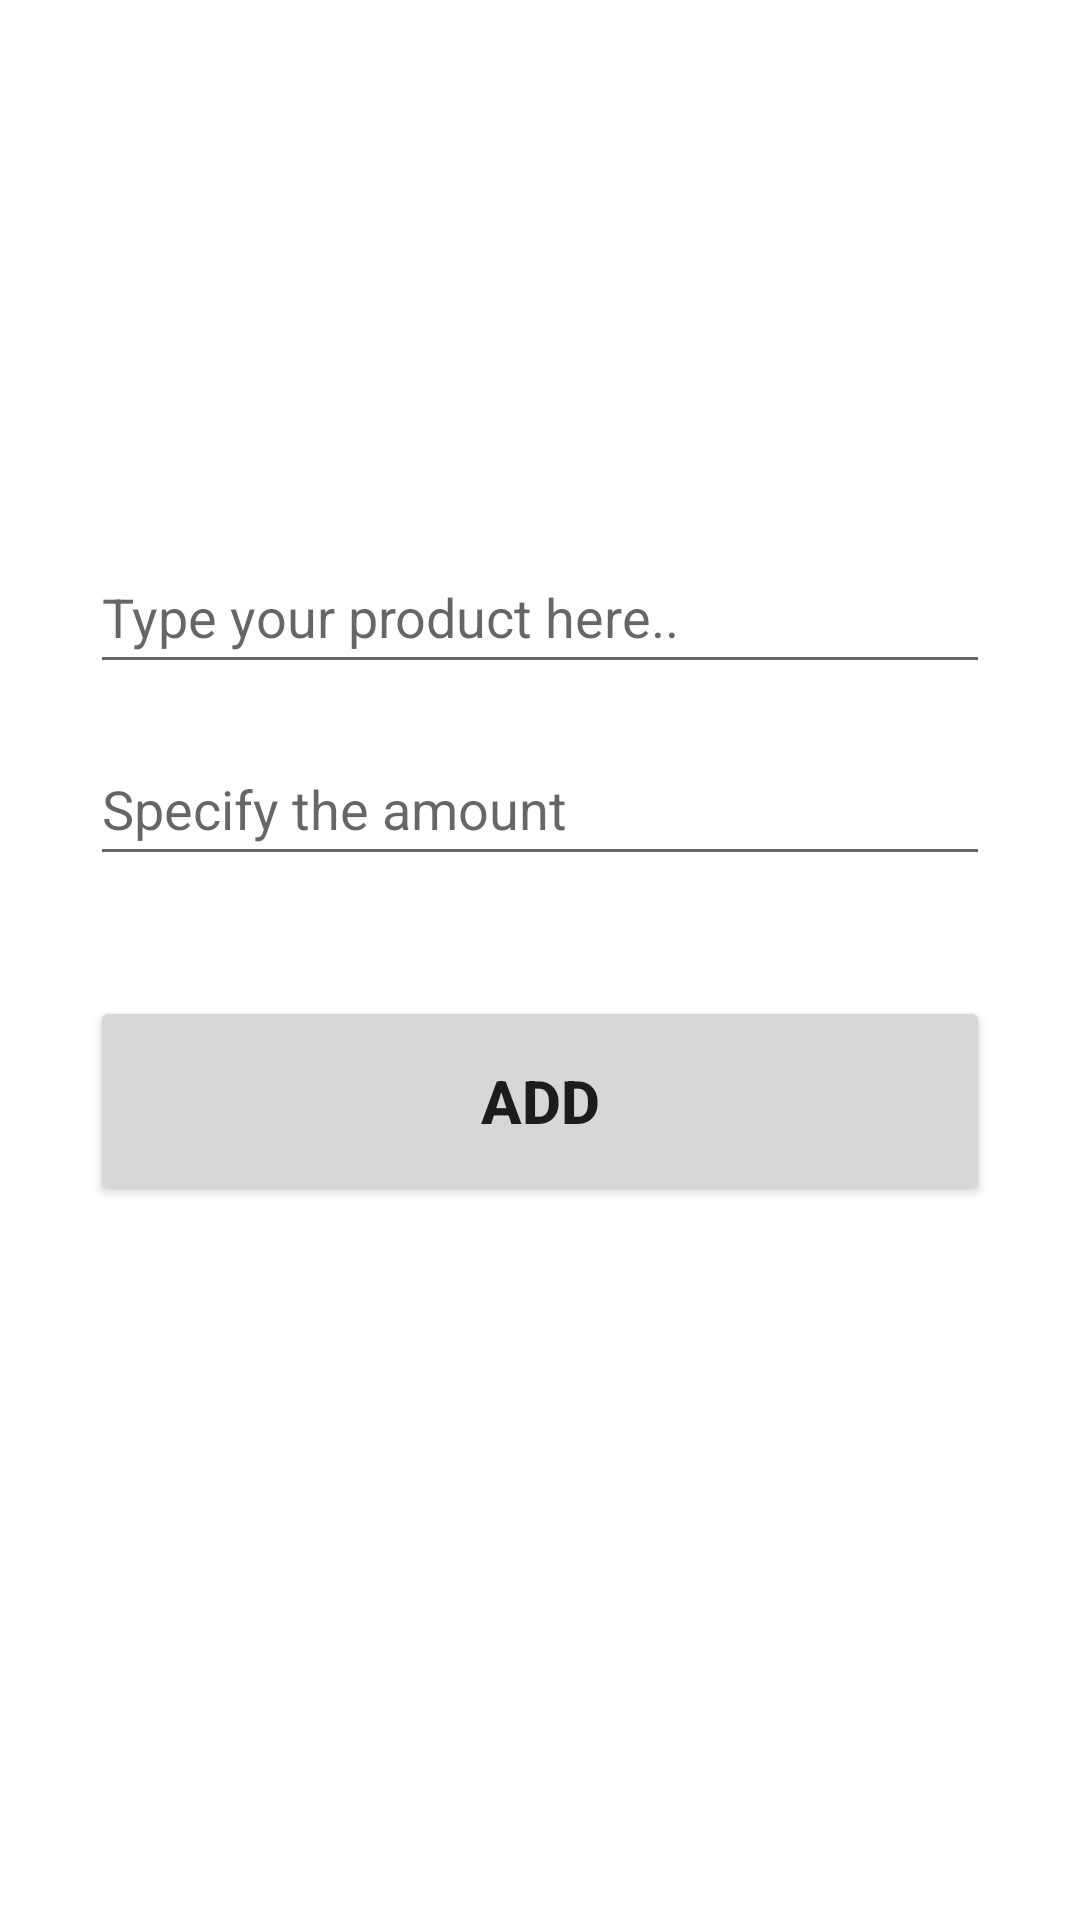

This screen was rendered from an Android layout file. Write that file and the resources it references.
<!-- AndroidManifest.xml: application theme Theme.ShoppingList -->
<!-- res/layout/activity_add.xml -->
<?xml version="1.0" encoding="utf-8"?>
<androidx.constraintlayout.widget.ConstraintLayout xmlns:android="http://schemas.android.com/apk/res/android"
    xmlns:app="http://schemas.android.com/apk/res-auto"
    xmlns:tools="http://schemas.android.com/tools"
    android:layout_width="match_parent"
    android:layout_height="match_parent"
    tools:context=".AddActivity"
    android:padding="30dp">

    <EditText
        android:id="@+id/item_input"
        android:layout_width="match_parent"
        android:layout_height="wrap_content"
        android:layout_marginTop="150dp"
        android:ems="10"
        android:hint="@string/Type_your_product_here"
        android:inputType="textPersonName"
        android:minHeight="48dp"
        app:layout_constraintEnd_toEndOf="parent"
        app:layout_constraintStart_toStartOf="parent"
        app:layout_constraintTop_toTopOf="parent" />

    <EditText
        android:id="@+id/amount_input"
        android:layout_width="match_parent"
        android:layout_height="wrap_content"
        android:layout_marginTop="16dp"
        android:ems="10"
        android:hint="@string/Specify_the_amount"
        android:inputType="textPersonName"
        android:minHeight="48dp"
        app:layout_constraintEnd_toEndOf="parent"
        app:layout_constraintStart_toStartOf="parent"
        app:layout_constraintTop_toBottomOf="@+id/item_input" />

    <Button
        android:id="@+id/add_button"
        android:layout_width="match_parent"
        android:layout_height="70dp"
        android:layout_marginTop="40dp"
        android:text="Add"
        android:textStyle="bold"
        android:textSize="20sp"
        app:layout_constraintEnd_toEndOf="parent"
        app:layout_constraintStart_toStartOf="parent"
        app:layout_constraintTop_toBottomOf="@+id/amount_input" />
</androidx.constraintlayout.widget.ConstraintLayout>
<!-- resources referenced by this layout -->
<resources>
  <string name="Specify_the_amount">Specify the amount </string>
  <string name="Type_your_product_here">Type your product here..</string>
  <style name="Theme.ShoppingList" parent="Theme.MaterialComponents.DayNight.DarkActionBar">
          
          <item name="colorPrimary">@color/dim_gray</item>
          <item name="colorPrimaryVariant">@color/dim_gray</item>
          <item name="colorOnPrimary">@color/white</item>
          
          <item name="colorSecondary">@color/teal_200</item>
          <item name="colorSecondaryVariant">@color/teal_700</item>
          <item name="colorOnSecondary">@color/black</item>
          
          <item name="android:statusBarColor" tools:targetApi="l">?attr/colorPrimaryVariant</item>
          
      </style>
  <!-- not gathered from this repository: default colours our renderer supplied (Android Studio template values) -->
  <color name="teal_200">#FF03DAC5</color>
  <color name="teal_700">#FF018786</color>
  <color name="black">#FF000000</color>
  <color name="white">#FFFFFFFF</color>
</resources>
